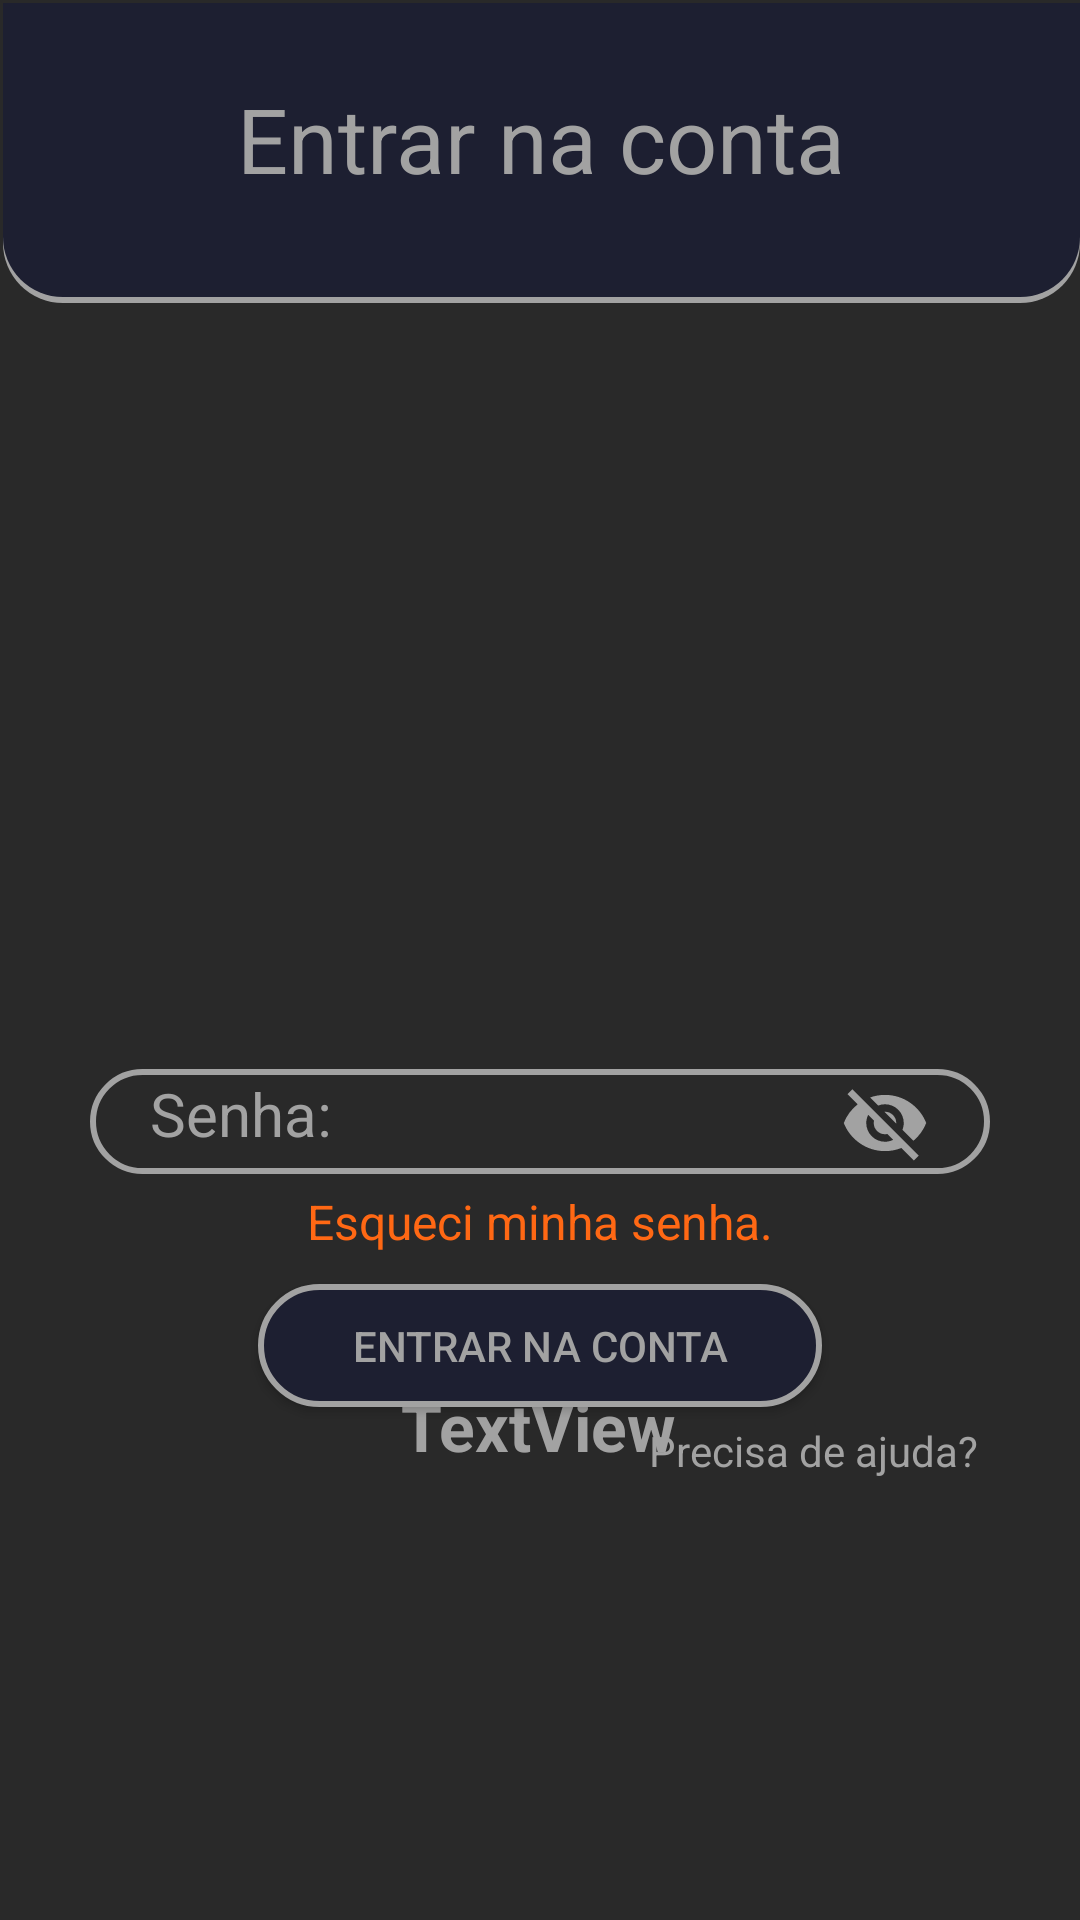

Produce the Android XML layout that renders to this screen, including the resource entries it uses.
<!-- AndroidManifest.xml: application theme Theme.Avaliacao2 -->
<!-- res/layout/activity_entrar.xml -->
<?xml version="1.0" encoding="utf-8"?>
<androidx.constraintlayout.widget.ConstraintLayout xmlns:android="http://schemas.android.com/apk/res/android"
    xmlns:app="http://schemas.android.com/apk/res-auto"
    xmlns:tools="http://schemas.android.com/tools"
    android:layout_width="match_parent"
    android:layout_height="match_parent"
    android:background="#292929"
    tools:context=".Entrar">

    <TextView
        android:id="@+id/my_textview"
        android:layout_width="match_parent"
        android:layout_height="100dp"
        android:layout_marginStart="1dp"
        android:layout_marginTop="1dp"
        android:background="@drawable/header"
        android:paddingTop="25dp"
        android:text="Entrar na conta"
        android:textAlignment="center"
        android:textColor="@color/white"
        android:textSize="30dp"
        app:layout_constraintEnd_toEndOf="parent"
        app:layout_constraintHorizontal_bias="1.0"
        app:layout_constraintStart_toStartOf="parent"
        app:layout_constraintTop_toTopOf="parent" />

    <EditText
        android:id="@+id/editTextTextPassword"
        android:layout_width="300dp"
        android:layout_height="40dp"
        android:background="@drawable/campo_senha"
        android:ems="10"
        android:hint="Senha:"
        android:inputType="textPassword"
        android:paddingStart="20dp"
        android:textAlignment="inherit"
        android:textColorHint="@color/white"
        android:textSize="20dp"
        app:layout_constraintBottom_toBottomOf="parent"
        app:layout_constraintEnd_toEndOf="parent"
        app:layout_constraintStart_toStartOf="parent"
        app:layout_constraintTop_toBottomOf="@+id/my_textview"
        app:layout_constraintVertical_bias="0.502" />

    <TextView
        android:id="@+id/textView2"
        android:layout_width="wrap_content"
        android:layout_height="wrap_content"
        android:layout_marginTop="5dp"
        android:text="Esqueci minha senha."
        android:textSize="16dp"
        android:textColor="@color/orange"
        app:layout_constraintEnd_toEndOf="parent"
        app:layout_constraintStart_toStartOf="parent"
        app:layout_constraintTop_toBottomOf="@+id/editTextTextPassword" />

    <androidx.appcompat.widget.AppCompatButton
        android:id="@+id/button2"
        android:layout_width="188dp"
        android:layout_height="41dp"
        android:layout_marginTop="10dp"
        android:background="@drawable/button"
        android:text="Entrar na conta"
        android:textColor="@color/white"
        app:layout_constraintEnd_toEndOf="parent"
        app:layout_constraintStart_toStartOf="parent"
        app:layout_constraintTop_toBottomOf="@+id/textView2" />

    <TextView
        android:id="@+id/textView3"
        android:layout_width="wrap_content"
        android:layout_height="wrap_content"
        android:layout_marginEnd="4dp"
        android:layout_marginTop="5dp"
        android:text="Precisa de ajuda?"
        android:textColor="@color/white"
        app:layout_constraintEnd_toEndOf="@+id/editTextTextPassword"
        app:layout_constraintTop_toBottomOf="@+id/button2" />


    <TextView
        android:id="@+id/textView"
        android:layout_width="wrap_content"
        android:layout_height="wrap_content"
        android:layout_marginBottom="150dp"
        android:text="TextView"
        android:textSize="22sp"
        android:textColor="@color/white"
        android:textStyle="bold"
        app:layout_constraintBottom_toBottomOf="parent"
        app:layout_constraintEnd_toEndOf="parent"
        app:layout_constraintHorizontal_bias="0.498"
        app:layout_constraintStart_toStartOf="parent" />

</androidx.constraintlayout.widget.ConstraintLayout>
<!-- resources referenced by this layout -->
<resources>
  <color name="orange">#FF6814</color>
  <color name="white">#A2A2A2</color>
  <!-- drawable button (drawable) -->
  <?xml version="1.0" encoding="utf-8"?>
  <selector xmlns:android="http://schemas.android.com/apk/res/android">
      <item android:top="5dp">
          <shape android:shape="rectangle">
              <corners android:radius="20dp"/>
              <solid android:color="@color/blue"/>
              <stroke android:width="2dp"
                  android:color="@color/white"/>
          </shape>
      </item>
  </selector>
  <!-- drawable campo_senha (drawable) -->
  <?xml version="1.0" encoding="utf-8"?>
  <selector xmlns:android="http://schemas.android.com/apk/res/android">
      <item>
          <layer-list>
              <item android:top="5dp">
                  <shape android:shape="rectangle">
                      <corners android:radius="20dp"/>
                      <solid android:color="#00000000"/>
                      <stroke android:width="2dp"
                          android:color="@color/white"/>
                  </shape>
              </item>
              <item android:gravity="right"
                  android:end="20dp"
                  android:top="8dp"
                  android:drawable="@drawable/eye_off"
                  android:width="30dp"
                  android:height="30dp">
              </item>
          </layer-list>
      </item>
  </selector>
  <!-- drawable header (drawable) -->
  <?xml version="1.0" encoding="utf-8"?>
  <selector xmlns:android="http://schemas.android.com/apk/res/android">
      <item>
          <layer-list>
              <item android:top="5dp">
                  <shape android:shape="rectangle">
                      <corners android:bottomLeftRadius="20dp"
                          android:bottomRightRadius="20dp"/>
                      <solid android:color="@color/white"/>
                  </shape>
              </item>
              <item android:bottom="2dp">
                  <shape android:shape="rectangle">
                      <corners android:bottomLeftRadius="20dp"
                          android:bottomRightRadius="20dp"/>
                      <solid android:color="@color/blue"/>
                  </shape>
              </item>
          </layer-list>
      </item>
  </selector>
  <style name="Theme.Avaliacao2" parent="Theme.MaterialComponents.DayNight.DarkActionBar">
          
          <item name="colorPrimary">@color/purple_500</item>
          <item name="colorPrimaryVariant">@color/purple_700</item>
          <item name="colorOnPrimary">@color/white</item>
          
          <item name="colorSecondary">@color/teal_200</item>
          <item name="colorSecondaryVariant">@color/teal_700</item>
          <item name="colorOnSecondary">@color/black</item>
          
          <item name="android:statusBarColor">?attr/colorPrimaryVariant</item>
          
      </style>
  <color name="blue">#1D1F31</color>
  <!-- drawable eye_off (drawable) -->
  <vector xmlns:android="http://schemas.android.com/apk/res/android"
      android:width="30dp"
      android:height="30dp"
      android:viewportWidth="24"
      android:viewportHeight="24">
    <path
        android:pathData="M11.83,9L15,12.16V12a3,3 0,0 0,-3 -3h-0.17m-4.3,0.8l1.55,1.55c-0.05,0.21 -0.08,0.42 -0.08,0.65a3,3 0,0 0,3 3c0.22,0 0.44,-0.03 0.65,-0.08l1.55,1.55c-0.67,0.33 -1.41,0.53 -2.2,0.53a5,5 0,0 1,-5 -5c0,-0.79 0.2,-1.53 0.53,-2.2M2,4.27l2.28,2.28l0.45,0.45C3.08,8.3 1.78,10 1,12c1.73,4.39 6,7.5 11,7.5c1.55,0 3.03,-0.3 4.38,-0.84l0.43,0.42L19.73,22L21,20.73L3.27,3M12,7a5,5 0,0 1,5 5c0,0.64 -0.13,1.26 -0.36,1.82l2.93,2.93c1.5,-1.25 2.7,-2.89 3.43,-4.75c-1.73,-4.39 -6,-7.5 -11,-7.5c-1.4,0 -2.74,0.25 -4,0.7l2.17,2.15C10.74,7.13 11.35,7 12,7Z"
        android:fillColor="@color/white" />
  </vector>
  <color name="purple_500">#FF6200EE</color>
  <color name="purple_700">#FF3700B3</color>
  <color name="teal_200">#FF03DAC5</color>
  <color name="teal_700">#FF018786</color>
  <color name="black">#FF000000</color>
</resources>
